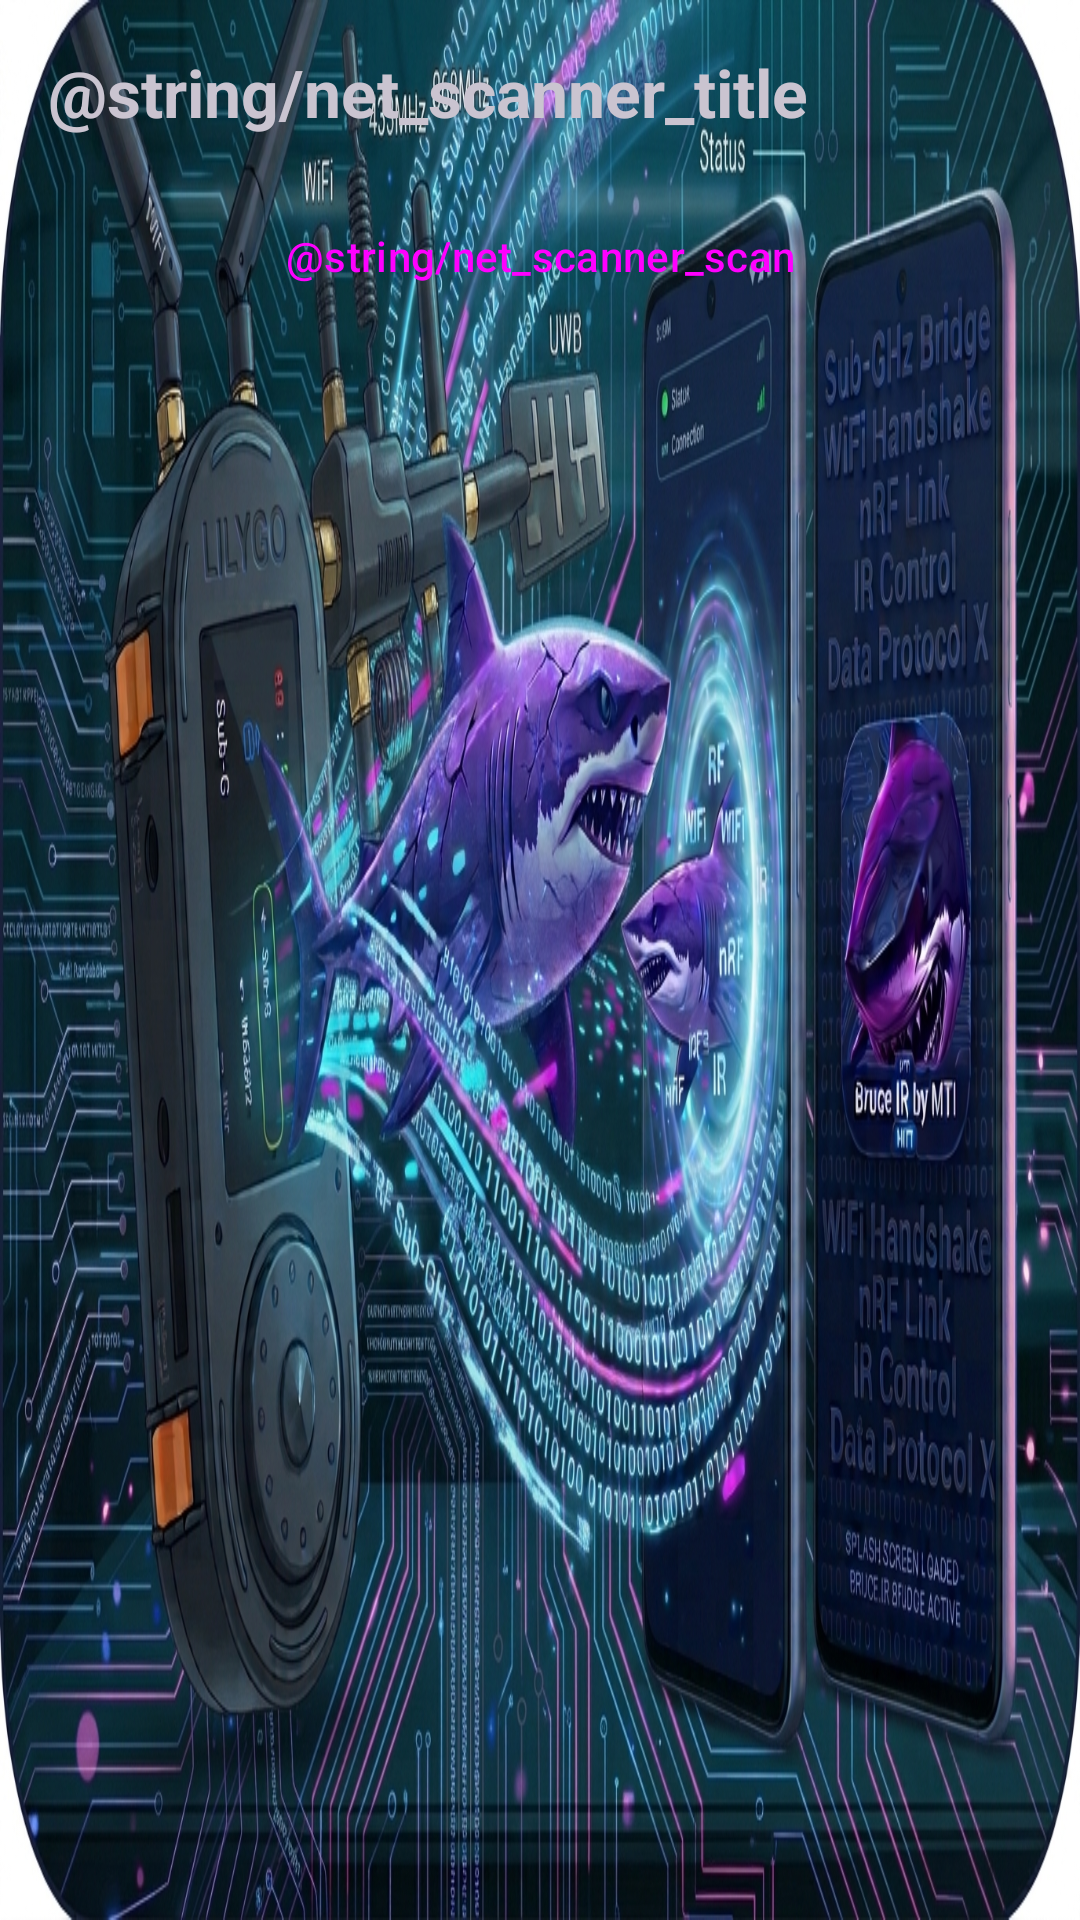

The Android layout XML behind this screen, and the referenced resources:
<!-- AndroidManifest.xml: application theme Theme.BruceIR -->
<!-- res/layout/activity_network_scanner.xml -->
<?xml version="1.0" encoding="utf-8"?>
<LinearLayout xmlns:android="http://schemas.android.com/apk/res/android"
    android:layout_width="match_parent"
    android:layout_height="match_parent"
    android:orientation="vertical"
    android:padding="16dp"
    android:background="?android:attr/windowBackground">

    <TextView
        android:layout_width="wrap_content"
        android:layout_height="wrap_content"
        android:text="@string/net_scanner_title"
        android:textSize="22sp"
        android:textStyle="bold"
        android:layout_marginBottom="16dp"/>

    <Button
        android:id="@+id/btnStartScan"
        android:layout_width="match_parent"
        android:layout_height="wrap_content"
        android:text="@string/net_scanner_scan"
        style="@style/Widget.Material3.Button.TonalButton"/>

    <ProgressBar
        android:id="@+id/pbScan"
        style="?android:attr/progressBarStyleHorizontal"
        android:layout_width="match_parent"
        android:layout_height="wrap_content"
        android:layout_marginTop="16dp"
        android:max="254"
        android:visibility="gone"/>

    <TextView
        android:id="@+id/tvScanStatus"
        android:layout_width="wrap_content"
        android:layout_height="wrap_content"
        android:text=""
        android:layout_marginTop="8dp"
        android:textSize="12sp"/>

    <androidx.recyclerview.widget.RecyclerView
        android:id="@+id/rvHosts"
        android:layout_width="match_parent"
        android:layout_height="0dp"
        android:layout_weight="1"
        android:layout_marginTop="16dp"/>

</LinearLayout>
<!-- resources referenced by this layout -->
<resources>
  <style name="Theme.BruceIR" parent="Theme.Material3.Dark.NoActionBar">
          <item name="colorPrimary">#43C59E</item>
          <item name="colorSecondary">#43C59E</item>
          <item name="colorSurface">@color/oled_black</item>
          
          
          <item name="android:windowBackground">@drawable/bruceirbymti</item>
          
          <item name="android:navigationBarColor">@color/oled_black</item>
          <item name="android:statusBarColor">@color/oled_black</item>
      </style>
  <color name="oled_black">#000000</color>
  <!-- drawable bruceirbymti: jpg bitmap (drawable, 949193 bytes) -->
</resources>
